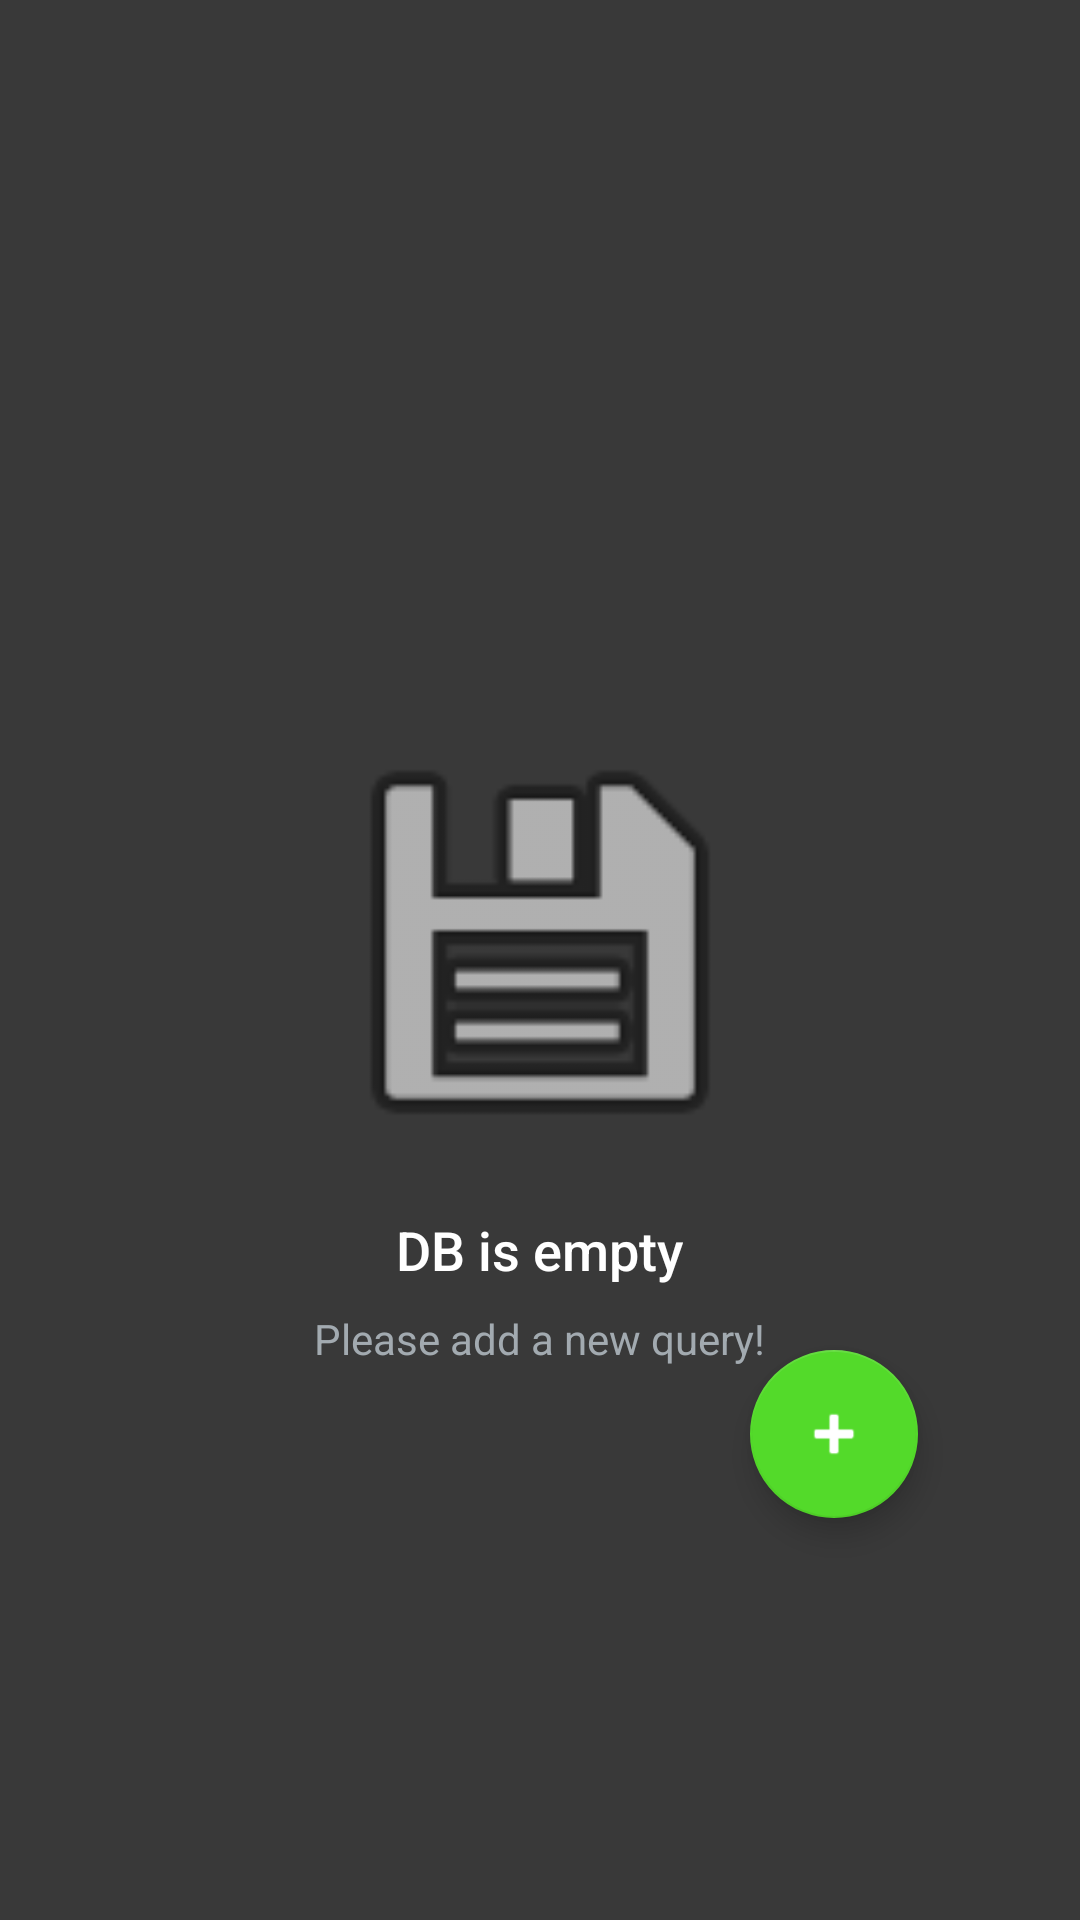

Layout XML and referenced resources for this Android screen:
<!-- AndroidManifest.xml: application theme AppTheme -->
<!-- res/layout/activity_main.xml -->
<?xml version="1.0" encoding="utf-8"?>
<RelativeLayout xmlns:android="http://schemas.android.com/apk/res/android"
    xmlns:app="http://schemas.android.com/apk/res-auto"
    xmlns:tools="http://schemas.android.com/tools"
    android:layout_width="match_parent"
    android:layout_height="match_parent"
    android:background="@color/edit_background"
    tools:context=".EmployeeActivity">
    <ListView
        android:id="@+id/list"
        android:layout_width="match_parent"
        android:layout_height="match_parent" />
    
    <RelativeLayout
        android:id="@+id/empty_view"
        android:layout_width="wrap_content"
        android:layout_height="wrap_content"
        android:layout_centerInParent="true">
        <ImageView
            android:id="@+id/empty_database"
            android:layout_width="150dp"
            android:layout_height="150dp"
            android:layout_alignParentTop="true"
            android:layout_centerHorizontal="true"
            android:layout_marginTop="54dp"
            android:contentDescription="@string/empty_database_image"
            app:srcCompat="@android:drawable/ic_menu_save" />
        <TextView
            android:id="@+id/empty_title_text"
            android:layout_width="wrap_content"
            android:layout_height="wrap_content"
            android:layout_below="@+id/empty_database"
            android:layout_centerHorizontal="true"
            android:fontFamily="sans-serif-medium"
            android:paddingTop="16dp"
            android:textColor="@color/colorLabel"
            android:text="@string/the_database_is_empty"
            android:textAppearance="?android:textAppearanceMedium" />
        <TextView
            android:id="@+id/empty_subtitle_text"
            android:layout_width="wrap_content"
            android:layout_height="wrap_content"
            android:layout_below="@+id/empty_title_text"
            android:layout_centerHorizontal="true"
            android:fontFamily="sans-serif"
            android:paddingTop="8dp"
            android:text="@string/please_add_a_new_entry"
            android:textAppearance="?android:textAppearanceSmall"
            android:textColor="#A2AAB0" />

    </RelativeLayout>

    <android.support.design.widget.FloatingActionButton
        android:id="@+id/fab"
        android:layout_width="80dp"
        android:layout_height="80dp"
        android:layout_marginLeft="250dp"
        android:layout_marginTop="450dp"
        android:tint="@color/colorPrimaryDark"
        app:backgroundTint="@color/colorPrimary"
        app:srcCompat="@android:drawable/ic_input_add" />
</RelativeLayout>
<!-- resources referenced by this layout -->
<resources>
  <color name="colorLabel">#ffffff</color>
  <color name="colorPrimary">#53da2a</color>
  <color name="colorPrimaryDark">#ffffff</color>
  <color name="edit_background">#393939</color>
  <string name="empty_database_image">Empty database image</string>
  <string name="please_add_a_new_entry">Please add a new query!</string>
  <string name="the_database_is_empty">DB is empty</string>
  <style name="AppTheme" parent="Theme.AppCompat.Light.DarkActionBar">
          
          <item name="colorPrimary">@color/colorPrimary</item>
          <item name="colorPrimaryDark">@color/colorPrimaryDark</item>
          <item name="colorAccent">@color/colorAccent</item>
      </style>
  <color name="colorAccent">#924e37</color>
</resources>
